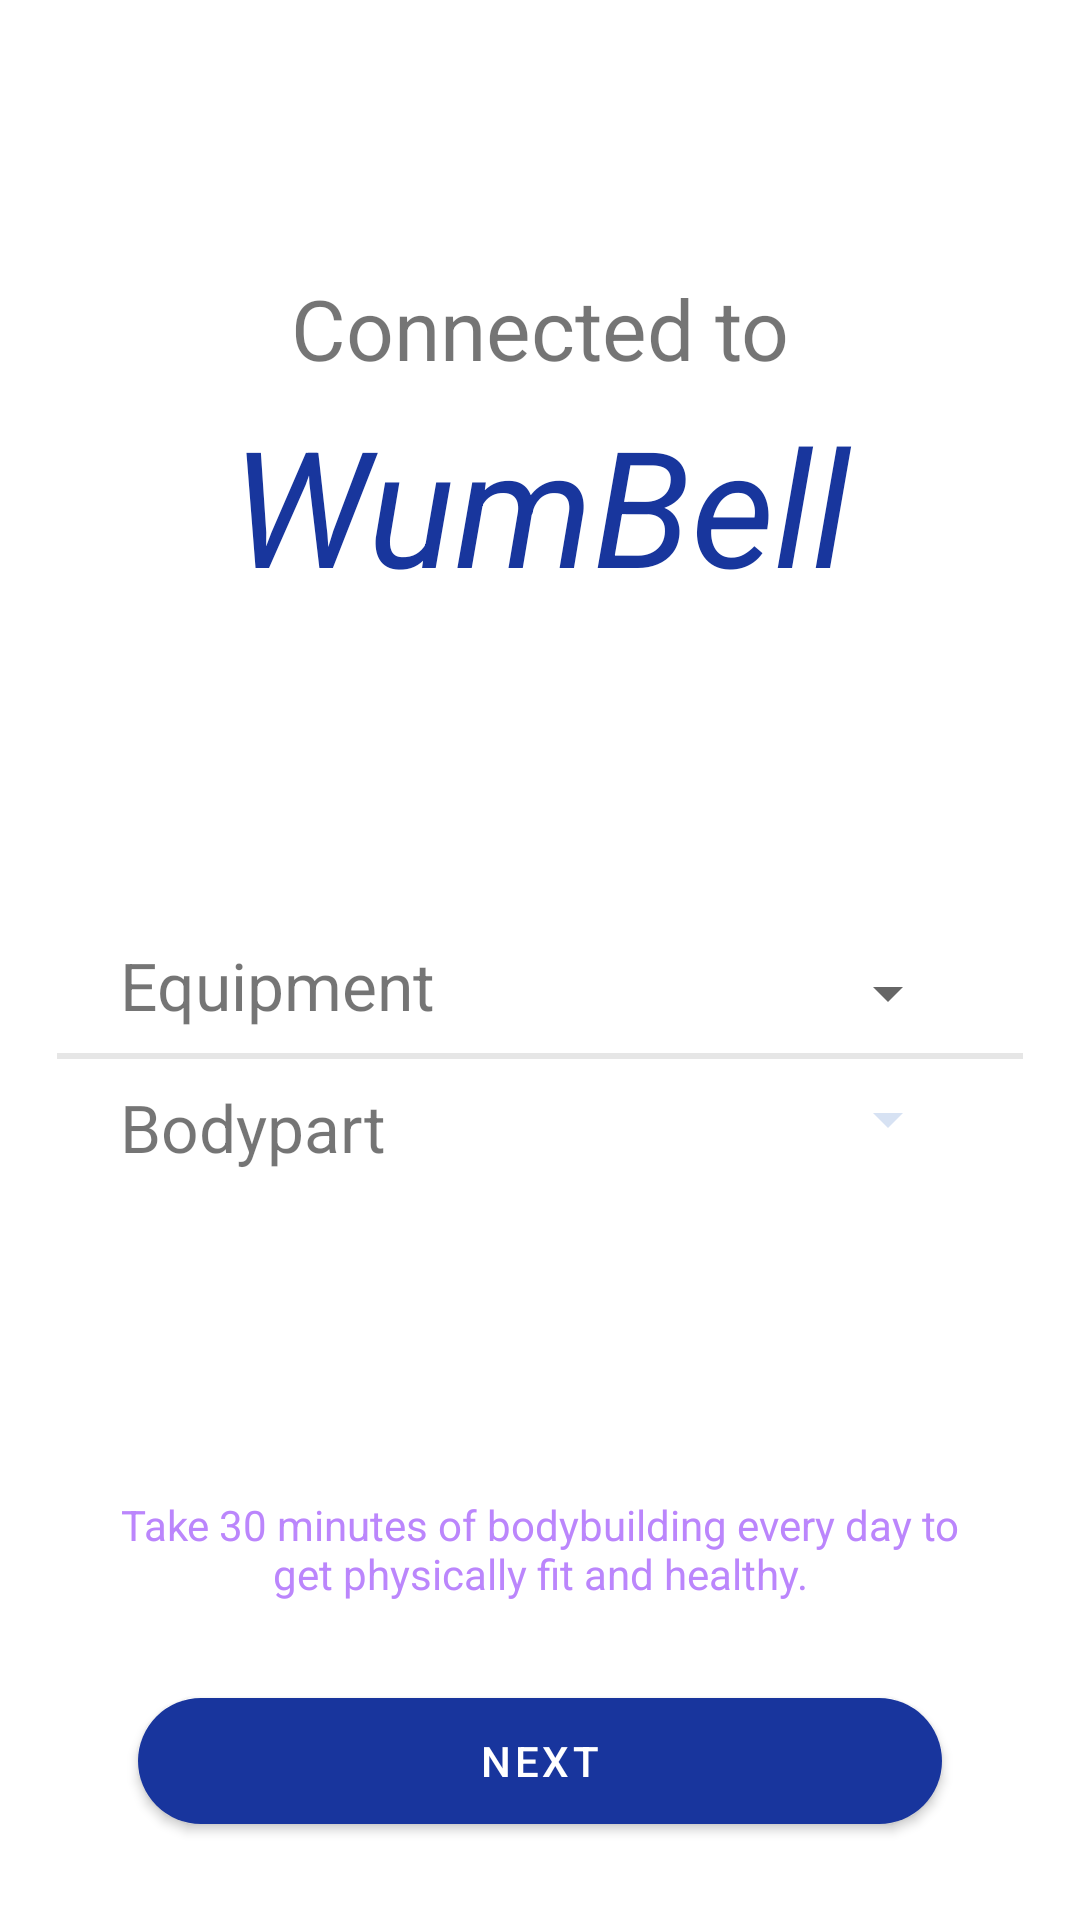

Write the Android layout XML for this screen, with the resource values it uses.
<!-- AndroidManifest.xml: application theme Theme.WumBell -->
<!-- res/layout/workout_connected.xml -->
<?xml version="1.0" encoding="utf-8"?>
<layout
    xmlns:android="http://schemas.android.com/apk/res/android"
    xmlns:app="http://schemas.android.com/apk/res-auto"
    xmlns:tools="http://schemas.android.com/tools">
    <androidx.constraintlayout.widget.ConstraintLayout
        android:layout_width="match_parent"
        android:background="@mipmap/bgshade"
        android:layout_height="match_parent">


        <TextView
            android:id="@+id/textView3"
            android:layout_width="wrap_content"
            android:layout_height="wrap_content"
            android:gravity="top"
            android:text="Connected to"
            android:textSize="28dp"
            app:layout_constraintBottom_toTopOf="@+id/guideline6"
            app:layout_constraintEnd_toStartOf="@+id/guideline1"
            app:layout_constraintStart_toStartOf="@+id/guideline3" />



        <androidx.constraintlayout.widget.Guideline
        android:id="@+id/guideline6"
        android:layout_width="wrap_content"
        android:layout_height="wrap_content"
        android:orientation="horizontal"
        app:layout_constraintGuide_percent="0.2" />
        <androidx.constraintlayout.widget.Guideline
            android:id="@+id/mid"
            android:layout_width="wrap_content"
            android:layout_height="wrap_content"
            android:orientation="vertical"
            app:layout_constraintGuide_percent="0.45" />
        <androidx.constraintlayout.widget.Guideline
            android:id="@+id/guideline5"
            android:layout_width="wrap_content"
            android:layout_height="wrap_content"
            android:orientation="horizontal"
            app:layout_constraintGuide_percent="0.55" />
        <androidx.constraintlayout.widget.Guideline
            android:id="@+id/guideline3"
            android:layout_width="wrap_content"
            android:layout_height="wrap_content"
            android:orientation="vertical"
            app:layout_constraintGuide_begin="32dp" />
        <androidx.constraintlayout.widget.Guideline
            android:id="@+id/guideline1"
            android:layout_width="wrap_content"
            android:layout_height="wrap_content"
            android:orientation="vertical"
            app:layout_constraintGuide_end="32dp" />


        <TextView
            android:id="@+id/textView"
            android:layout_width="wrap_content"

            android:layout_height="wrap_content"
            android:layout_margin="8dp"
            android:text="Equipment"
            android:textSize="22sp"
            app:layout_constraintBottom_toTopOf="@+id/imageView5"
            app:layout_constraintEnd_toStartOf="@+id/mid"
            app:layout_constraintHorizontal_bias="0.0"
            app:layout_constraintStart_toStartOf="@+id/guideline3" />

        <TextView
            android:id="@+id/textView4"
            android:layout_width="wrap_content"

            android:layout_height="wrap_content"
            android:layout_margin="8dp"
            android:text="Bodypart"
            android:textSize="22sp"
            app:layout_constraintEnd_toStartOf="@+id/mid"
            app:layout_constraintHorizontal_bias="0.0"
            app:layout_constraintStart_toStartOf="@+id/guideline3"
            app:layout_constraintTop_toBottomOf="@+id/imageView5" />

        <TextView
            android:id="@+id/climbers"
            android:layout_width="0dp"
            android:layout_height="wrap_content"
            android:textAlignment="center"
            android:layout_centerVertical="true"
            android:layout_marginTop="4dp"
            android:gravity="top"
            android:textStyle="italic"
            android:textColor="#18369D"
            android:textSize="54sp"
            app:layout_constraintEnd_toEndOf="parent"
            app:layout_constraintStart_toStartOf="parent"
            app:layout_constraintTop_toTopOf="@+id/guideline6"
            android:text="@string/app_name"
            tools:ignore="RtlCompat" />

        <androidx.appcompat.widget.AppCompatSpinner
            android:id="@+id/equipmentSpinner"
            android:layout_width="0dp"
            android:layout_height="wrap_content"
            android:layout_marginEnd="8dp"
            android:textAlignment="viewEnd"
            android:layout_marginBottom="8dp"
            app:layout_constraintBottom_toTopOf="@+id/imageView5"
            app:layout_constraintEnd_toStartOf="@+id/guideline1"
            app:layout_constraintStart_toStartOf="@+id/mid" />

        <androidx.appcompat.widget.AppCompatSpinner
            android:id="@+id/bodyPartSpinner"
            android:layout_width="0dp"
            android:layout_height="wrap_content"
            android:layout_marginTop="8dp"
            android:layout_marginEnd="8dp"
            android:backgroundTint="#D7E2F3"
            android:maxWidth="200dp"
            app:layout_constraintEnd_toStartOf="@+id/guideline1"
            app:layout_constraintStart_toStartOf="@+id/mid"
            app:layout_constraintTop_toBottomOf="@+id/imageView5" />

        <TextView
            android:id="@+id/textView2"
            android:layout_width="283dp"
            android:layout_height="wrap_content"
            android:layout_marginBottom="32dp"
            android:gravity="center"
            android:text="Take 30 minutes of bodybuilding every day to get physically fit and healthy."
            android:textColor="@color/purple_200"
            app:layout_constraintBottom_toTopOf="@+id/startbutton"
            app:layout_constraintEnd_toEndOf="parent"
            app:layout_constraintStart_toStartOf="parent" />

        <Button
            android:id="@+id/startbutton"
            android:layout_width="268dp"
            android:layout_height="42dp"
            android:layout_marginBottom="32dp"
            android:background="@drawable/buttonback"
            android:backgroundTint="#18359D"
            android:text="Next"
            app:layout_constraintBottom_toBottomOf="parent"
            app:layout_constraintEnd_toEndOf="parent"
            app:layout_constraintStart_toStartOf="parent" />

        <ImageView
            android:id="@+id/imageView5"
            android:layout_width="wrap_content"
            android:layout_height="wrap_content"
            app:layout_constraintBottom_toTopOf="@+id/guideline5"
            app:layout_constraintEnd_toEndOf="parent"
            app:layout_constraintStart_toStartOf="parent"
            app:layout_constraintTop_toTopOf="@+id/guideline5"
            app:srcCompat="@drawable/line" />

    </androidx.constraintlayout.widget.ConstraintLayout>
</layout>
<!-- resources referenced by this layout -->
<resources>
  <!-- drawable buttonback (drawable) -->
  <?xml version="1.0" encoding="utf-8"?>
  <shape xmlns:android="http://schemas.android.com/apk/res/android"
      android:shape="rectangle" >
  
      <corners
          android:bottomLeftRadius="30dp"
          android:bottomRightRadius="30dp"
          android:radius="60dp"
          android:topLeftRadius="30dp"
          android:topRightRadius="30dp" />
  
      <solid android:color="#18359D" />
  
      <padding
          android:bottom="0dp"
          android:left="0dp"
          android:right="0dp"
          android:top="0dp" />
  
      <size
          android:height="60dp"
          android:width="270dp" />
  
  </shape>
  <!-- drawable line (drawable) -->
  <vector
      xmlns:android="http://schemas.android.com/apk/res/android"
      xmlns:aapt="http://schemas.android.com/aapt"
      android:width="322dp"
      android:height="2dp"
      android:viewportWidth="322"
      android:viewportHeight="2"
      >
      <group>
          <clip-path
              android:pathData="M0.5 0.5H321.5V1.5H0.5V0.5Z"
              />
      </group>
      <path
          android:pathData="M0.5 0.5H321.5V1.5H0.5V0.5Z"
          android:strokeWidth="1"
          android:strokeColor="#E6E6E6"
          />
  </vector>
  <!-- mipmap bgshade (mipmap-anydpi-v26) -->
  <?xml version="1.0" encoding="utf-8"?>
  <adaptive-icon xmlns:android="http://schemas.android.com/apk/res/android">
      <background android:drawable="@color/bgshade_background"/>
      <foreground android:drawable="@mipmap/bgshade_foreground"/>
  </adaptive-icon>
  <string name="app_name">WumBell</string>
  <style name="Theme.WumBell" parent="Theme.MaterialComponents.DayNight.NoActionBar">
          
          <item name="colorPrimary">#18359D</item>
          <item name="colorPrimaryVariant">@color/purple_700</item>
          <item name="colorOnPrimary">@color/white</item>
          
          <item name="colorSecondary">@color/teal_200</item>
          <item name="colorSecondaryVariant">@color/teal_700</item>
          <item name="colorOnSecondary">@color/black</item>
          
          <item name="android:statusBarColor" tools:targetApi="l">?attr/colorPrimaryVariant</item>
          
      </style>
  <color name="bgshade_background">#FFFFFF</color>
  <!-- not gathered from this repository: default colours our renderer supplied (Android Studio template values) -->
  <color name="purple_200">#FFBB86FC</color>
  <color name="purple_700">#FF3700B3</color>
  <color name="teal_200">#FF03DAC5</color>
  <color name="teal_700">#FF018786</color>
  <color name="black">#FF000000</color>
  <color name="white">#FFFFFFFF</color>
</resources>
